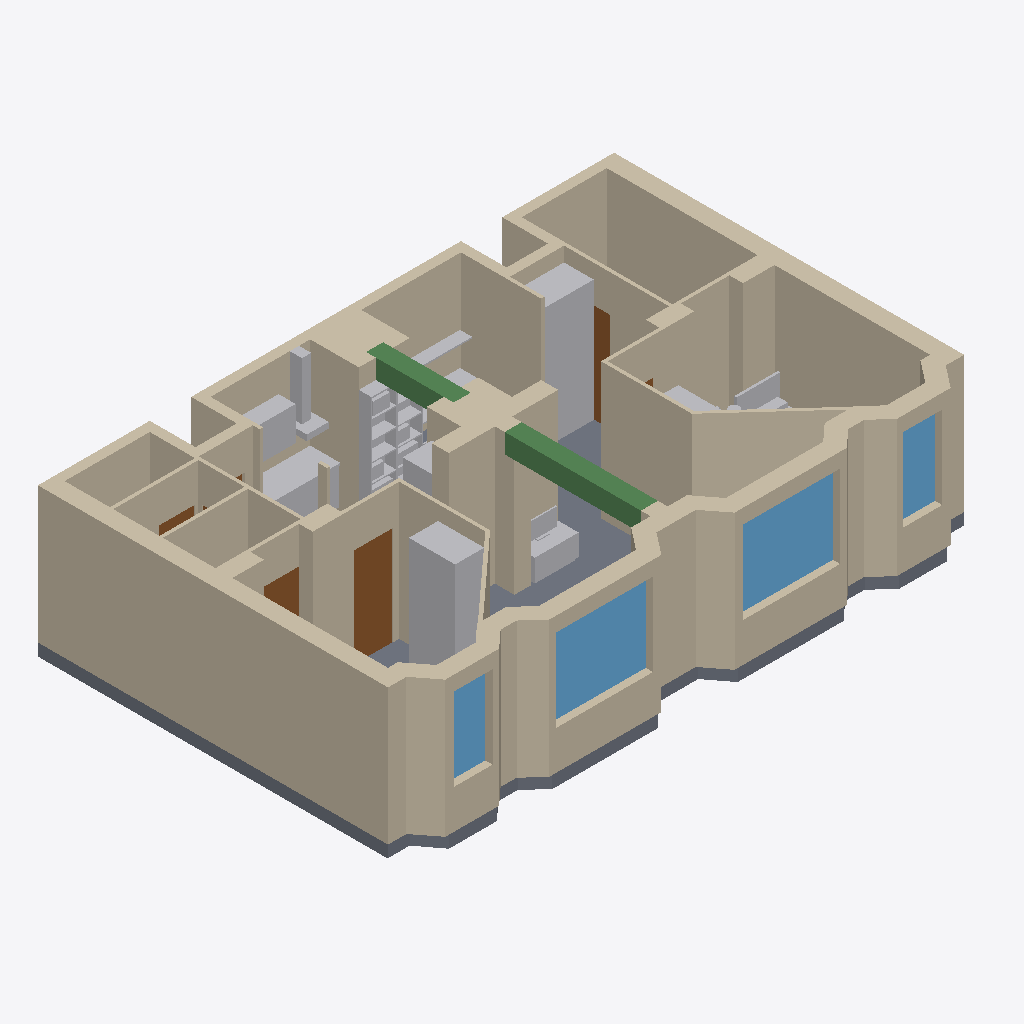
Isometric view of an IFC building model (IFC-SPF (STEP), schema IFC4, length unit millimetre), seen from the south-west, elements coloured by IFC class: 63 walls (beige), 10 other elements (light grey), 5 doors (brown), 4 windows (light blue), 2 beams (green), 1 slab (grey).
Extent 11.8 m × 7.7 m × 3.0 m (x, y, z). Storeys (2): N0 - Appartement at 0.00 m; N+1 - Sous-face dalle haute (HSP 280 + 25) at 3.05 m. Elements (119): 63 IfcWall, 34 IfcFurniture, 8 IfcSanitaryTerminal, 7 IfcDoor, 4 IfcWindow, 2 IfcBeam, 1 IfcSlab.

HEADER;
FILE_DESCRIPTION(('ViewDefinition [DesignTransferView]'),'2;1');
FILE_NAME('Project.ifc','2026-11-17T12:55:19',(''),(''),'BIMCraft 0.11.0','BIMCraft 0.11.0','');
FILE_SCHEMA(('IFC4'));
ENDSEC;
DATA;
#12=IFCPROJECT('1f4K1bD1RQmTUB5su3_H4I',$,'Project',$,$,$,$,(#4),#11);
#16=IFCSITE('1ADN0aDveIWoKA_IjuzCTA',$,'Site',$,$,#15,$,$,.ELEMENT.,$,$,$,$,$);
#20=IFCBUILDING('2STZFhDk37TvYBEUdoO63L',$,'Project',$,$,#19,$,$,.ELEMENT.,$,$,$);
#26=IFCBUILDINGSTOREY('1r8kANIOzAbuZ3wq4w3ewV',$,'N0 - Appartement',$,$,#25,$,$,.ELEMENT.,0.0);
#30=IFCBUILDINGSTOREY('101v$cR_P3mv3jVUtjZ8H_',$,'N+1 - Sous-face dalle haute (HSP 280 + 25)',$,$,#29,$,$,.ELEMENT.,3050.0);
#98=IFCWALL('2ckpqW7qX12uCZb$ychsX9',$,'EXI_Mur porteur 35',$,'EXI_Mur porteur 35',#82,#97,'100003',.STANDARD.);
#832=IFCWALL('1y7kUH39T3sRtCbmjP$s5r',$,'EXI_Mur porteur 35',$,'EXI_Mur porteur 35',#816,#831,'100029',.STANDARD.);
#70=IFCSLAB('1YeTUkkbb2IxWSmVr8rfAi',$,'EXI_Plancher existant 25',$,'EXI_Plancher existant 25',#34,#69,'100002',.FLOOR.);
#1286=IFCWALL('2lZsEF1Tn2BPRUUnTIPebs',$,'EXI_Mur porteur 35',$,'EXI_Mur porteur 35',#1270,#1285,'100045',.STANDARD.);
#579=IFCWALL('3ubkCRNA91CAWH2PNoFuiF',$,'EXI_Mur porteur 35',$,'EXI_Mur porteur 35',#563,#578,'100020',.STANDARD.);
#1539=IFCWALL('3_yNViv0D7sv6_bK5cDmPm',$,'EXI_Mur mitoyen 105',$,'EXI_Mur mitoyen 105',#1525,#1538,'100054',.STANDARD.);
#1456=IFCWALL('08TIuLxBfEgxfo2QObPeJ3',$,'EXI_Cloison 7',$,'EXI_Cloison 7',#1441,#1455,'100051',.STANDARD.);
#2251=IFCFURNITURE('0g$OZisKz22fLgiBXdiwmE',$,'V2 - Dressing 95x60:REFLET',$,'V2 - Dressing 95x60:REFLET',#2245,#2250,'100092',.NOTDEFINED.);
#3309=IFCWINDOW('2bwWy58BH2AglITyMwKjCQ',$,'Fenêtre 200 x 170',$,'Fenêtre 200 x 170',#3305,#3308,'2',1700.0,2000.0,.WINDOW.,.SINGLE_PANEL.,$);
#3367=IFCWINDOW('1WjJcEqePB1PmyVsw2$iA3',$,'Fenêtre 200 x 170',$,'Fenêtre 200 x 170',#3363,#3366,'4',1700.0,2000.0,.WINDOW.,.SINGLE_PANEL.,$);
#2689=IFCFURNITURE('0Yc5izH6P2ZPOlUWTwlWj5',$,'V2 - Placard 111x62:REFLET',$,'V2 - Placard 111x62:REFLET',#2683,#2688,'100110',.NOTDEFINED.);
#2077=IFCFURNITURE('001kfJapnFuP2OLURL9a5E',$,'V2 - Plan de travail cuisine 205x62:REFLET',$,'V2 - Plan de travail cuisine 205x62:REFLET',#2046,#2076,'100086',.NOTDEFINED.);
#1001=IFCWALL('10gTINWJ9DVBmIl1ZYRAbG',$,'EXI_Mur palier 20',$,'EXI_Mur palier 20',#986,#1000,'100035',.STANDARD.);
#463=IFCWALL('202rrLasj47ektw$V0Aoic',$,'EXI_Mur porteur 35',$,'EXI_Mur porteur 35',#447,#462,'100016',.STANDARD.);
#434=IFCWALL('2jCXetvlP3husrh6dOiCET',$,'EXI_Mur porteur 35',$,'EXI_Mur porteur 35',#418,#433,'100015',.STANDARD.);
#1315=IFCWALL('2D5nGY16z2F90XCwZbfsee',$,'EXI_Mur porteur 35',$,'EXI_Mur porteur 35',#1299,#1314,'100046',.STANDARD.);
#1170=IFCWALL('1c3Q$pIVjCfAxl2Iy9zte4',$,'EXI_Mur porteur 35',$,'EXI_Mur porteur 35',#1154,#1169,'100041',.STANDARD.);
#320=IFCWALL('14wjhtg5rAk8cY6ndd2Aj1',$,'EXI_Mur porteur 35',$,'EXI_Mur porteur 35',#305,#319,'100011',.STANDARD.);
#1428=IFCWALL('08yILancn6XRRKyphRaHq8',$,'EXI_Cloison 7',$,'EXI_Cloison 7',#1412,#1427,'100050',.STANDARD.);
#1028=IFCWALL('3rYZDlv_98OhRoekxDY$Jk',$,'EXI_Mur porteur 35',$,'EXI_Mur porteur 35',#1014,#1027,'100036',.STANDARD.);
#1890=IFCBEAM('1B1mzRvLb7dhnvnEXb_fMs',$,'PRJ_Poutre 35 x 40',$,'PRJ_Poutre 35 x 40',#1882,#1889,'100078',.BEAM.);
#1199=IFCWALL('0rSiK46xb7$h3AmgN1vS86',$,'EXI_Mur porteur 35',$,'EXI_Mur porteur 35',#1183,#1198,'100042',.STANDARD.);
#550=IFCWALL('0Y4wYeNSPBBxfMcF5giCoV',$,'EXI_Mur porteur 35',$,'EXI_Mur porteur 35',#534,#549,'100019',.STANDARD.);
#2158=IFCFURNITURE('2Fm_T2Zgj7TPt6Sr2ZGNck',$,'V2 - Bibliothèque de passage 105x26:REFLET',$,'V2 - Bibliothèque de passage 105x26:REFLET',#2097,#2157,'100088',.NOTDEFINED.);
#292=IFCWALL('27u7Zob8T9Guor7QbZAjJh',$,'EXI_Mur porteur 35',$,'EXI_Mur porteur 35',#278,#291,'100010',.STANDARD.);
#861=IFCWALL('0BwVrFjUr7U9nnHaCmzvBw',$,'EXI_Mur palier 20',$,'EXI_Mur palier 20',#845,#860,'100030',.STANDARD.);
#348=IFCWALL('2Ppsa0ML1F59k0yVQ3jgHU',$,'EXI_Mur porteur 35',$,'EXI_Mur porteur 35',#333,#347,'100012',.STANDARD.);
#917=IFCWALL('0_WyHUKnz70v68aZOy6gOZ',$,'EXI_Mur palier 20',$,'EXI_Mur palier 20',#902,#916,'100032',.STANDARD.);
#127=IFCWALL('31P813ag1ExRDLsAVcBt3H',$,'EXI_Mur palier 20',$,'EXI_Mur palier 20',#111,#126,'100004',.STANDARD.);
#1764=IFCWALL('3Y2ZMQluD4gBYIZ_osWuBc',$,'PRJ_Cloison 7',$,'PRJ_Cloison 7',#1750,#1763,'100069',.STANDARD.);
#3541=IFCDOOR('2wRbn4QFHBYwJMplyQBV7H',$,'Porte 80 x 204',$,'Porte 80 x 204',#3537,#3540,'6',2040.0,800.0,.DOOR.,.SINGLE_SWING_LEFT.,$);
#1371=IFCWALL('2XWFmKTC95L8QpgIS0DQaJ',$,'EXI_Cloison 7',$,'EXI_Cloison 7',#1357,#1370,'100048',.STANDARD.);
#238=IFCWALL('2P4MhQja92_898BSXxZdai',$,'EXI_Mur palier 20',$,'EXI_Mur palier 20',#223,#237,'100008',.STANDARD.);
#1845=IFCWALL('1ojiBrbPn8PhedoSMikcZP',$,'PRJ_Cloison 7',$,'PRJ_Cloison 7',#1831,#1844,'100072',.STANDARD.);
#1708=IFCWALL('0Av6ShITXDbvg4lV0EaEFm',$,'PRJ_Cloison 7',$,'PRJ_Cloison 7',#1693,#1707,'100067',.STANDARD.);
#1737=IFCWALL('0jxsoP53X6OPCHFg2RAqI2',$,'PRJ_Cloison 7',$,'PRJ_Cloison 7',#1721,#1736,'100068',.STANDARD.);
#1344=IFCWALL('3iSSDwbEj5xAY2hpD6aTVf',$,'EXI_Mur porteur 35',$,'EXI_Mur porteur 35',#1328,#1343,'100047',.STANDARD.);
#1818=IFCWALL('21zs8TkUHDBP2JgAS8ycY8',$,'PRJ_Cloison 7',$,'PRJ_Cloison 7',#1804,#1817,'100071',.STANDARD.);
#664=IFCWALL('3_aVJCL9XAyBd_XbQ629Eh',$,'EXI_Cloison 7',$,'EXI_Cloison 7',#650,#663,'100023',.STANDARD.);
#1680=IFCWALL('1ua0Eb0Gf2QRCvdGGAjODg',$,'PRJ_Cloison 7',$,'PRJ_Cloison 7',#1665,#1679,'100066',.STANDARD.);
#405=IFCWALL('0roJlYI452MPFk6LcYJlkE',$,'EXI_Mur porteur 35',$,'EXI_Mur porteur 35',#389,#404,'100014',.STANDARD.);
#1083=IFCWALL('3kAw9hIeHFYfbsu0xH5rnj',$,'EXI_Mur porteur 35',$,'EXI_Mur porteur 35',#1068,#1082,'100038',.STANDARD.);
#1868=IFCBEAM('18u_WgfW10lBlGl8zSbBM8',$,'PRJ_Poutre 35 x 40',$,'PRJ_Poutre 35 x 40',#1857,#1867,'100077',.BEAM.);
#521=IFCWALL('3p1KqOAW52QO5Jx2xhxEOk',$,'EXI_Mur porteur 35',$,'EXI_Mur porteur 35',#505,#520,'100018',.STANDARD.);
#1228=IFCWALL('0qjatHH4P3bgPqErbzerWr',$,'EXI_Mur porteur 35',$,'EXI_Mur porteur 35',#1212,#1227,'100043',.STANDARD.);
#1055=IFCWALL('0ljxDwh65EnRASl8ga3hr5',$,'EXI_Mur porteur 35',$,'EXI_Mur porteur 35',#1041,#1054,'100037',.STANDARD.);
#637=IFCWALL('0Jlj0TVX9AHRnFDpTK1uyR',$,'EXI_Mur porteur 35',$,'EXI_Mur porteur 35',#621,#636,'100022',.STANDARD.);
#3338=IFCWINDOW('1Ihaj0aTPFVQg8bzYbyQ_u',$,'Fenêtre 80 x 170',$,'Fenêtre 80 x 170',#3334,#3337,'3',1700.0,800.0,.WINDOW.,.SINGLE_PANEL.,$);
#1567=IFCWALL('3ISLm_gm58Bw8QVsZyDuSt',$,'EXI_Mur mitoyen 105',$,'EXI_Mur mitoyen 105',#1552,#1566,'100055',.STANDARD.);
#3280=IFCWINDOW('1tPSTPySbDAP6oBi2NlRxi',$,'Fenêtre 80 x 170',$,'Fenêtre 80 x 170',#3276,#3279,'1',1700.0,800.0,.WINDOW.,.SINGLE_PANEL.,$);
#1595=IFCWALL('3XuV_5UqD8tR0PjIpmhoaL',$,'PRJ_Cloison 7',$,'PRJ_Cloison 7',#1580,#1594,'100063',.STANDARD.);
#2531=IFCFURNITURE('14A9$zAyL3yukxuLukk4Lb',$,'V2 - Meuble TV 90x43:REFLET',$,'V2 - Meuble TV 90x43:REFLET',#2516,#2530,'100103',.NOTDEFINED.);
#210=IFCWALL('2Euu3zgQz8L9YWsXvx9vbh',$,'EXI_Mur palier 20',$,'EXI_Mur palier 20',#196,#209,'100007',.STANDARD.);
#1112=IFCWALL('0_Xu1UHArASPljNLcdrabo',$,'EXI_Mur porteur 35',$,'EXI_Mur porteur 35',#1096,#1111,'100039',.STANDARD.);
#1791=IFCWALL('0RfonAeDb8XhAVGwavhi4A',$,'PRJ_Cloison 7',$,'PRJ_Cloison 7',#1777,#1790,'100070',.STANDARD.);
#1623=IFCWALL('19xTseqyHCCOP46BdsbnU$',$,'PRJ_Cloison 7',$,'PRJ_Cloison 7',#1608,#1622,'100064',.STANDARD.);
#889=IFCWALL('0GNgSppRH7VAaER_8TE9Mg',$,'EXI_Mur palier 20',$,'EXI_Mur palier 20',#874,#888,'100031',.STANDARD.);
#183=IFCWALL('3G_tNNCuHD5BLvL3nl3yGW',$,'EXI_Mur palier 20',$,'EXI_Mur palier 20',#168,#182,'100006',.STANDARD.);
#155=IFCWALL('1fNRM5Q913xhv8sQZYk_iP',$,'EXI_Mur palier 20',$,'EXI_Mur palier 20',#140,#154,'100005',.STANDARD.);
#973=IFCWALL('0yHOHwUDD1metOcgtAX6fm',$,'EXI_Mur palier 20',$,'EXI_Mur palier 20',#958,#972,'100034',.STANDARD.);
#2777=IFCFURNITURE('1Vy6_HMQT0X9zspk2XtvPl',$,'V2 - Lit 90 x 200:REFLET',$,'V2 - Lit 90 x 200:REFLET',#2759,#2776,'100115',.NOTDEFINED.);
#3454=IFCDOOR('2Zp6smuff5e8fEF00l7xWI',$,'Porte 80 x 204',$,'Porte 80 x 204',#3450,#3453,'3',2040.0,800.0,.DOOR.,.SINGLE_SWING_LEFT.,$);
#265=IFCWALL('18fqO7gnXEsAY3G0qKX1RZ',$,'EXI_Mur porteur 35',$,'EXI_Mur porteur 35',#251,#264,'100009',.STANDARD.);
#2092=IFCFURNITURE('17l2vPvXj2h8Bp8$lm5yhA',$,'V2 - Colonnes cuisine 60x63:REFLET',$,'V2 - Colonnes cuisine 60x63:REFLET',#2086,#2091,'100087',.NOTDEFINED.);
#2603=IFCFURNITURE('1F0wqJNTz9WgAOzT_WdfZJ',$,'V2 - Bureau 2 postes + étagère 201x60:REFLET',$,'V2 - Bureau 2 postes + étagère 201x60:REFLET',#2579,#2602,'100106',.NOTDEFINED.);
#747=IFCWALL('19D4dV2c9EMh$7VmJUCxG3',$,'EXI_Cloison 7',$,'EXI_Cloison 7',#731,#746,'100026',.STANDARD.);
#1652=IFCWALL('19ipMO_Y13Mv$7z0hKTGVn',$,'PRJ_Rebouchage 20',$,'PRJ_Rebouchage 20',#1636,#1651,'100065',.STANDARD.);
#3512=IFCDOOR('1BR4T9QI910vwmMdlHJIUD',$,'Porte 73 x 204',$,'Porte 73 x 204',#3508,#3511,'5',2040.0,730.0,.DOOR.,.SINGLE_SWING_RIGHT.,$);
#492=IFCWALL('0V_yewfOX2JwlI74vYBH_M',$,'EXI_Mur porteur 35',$,'EXI_Mur porteur 35',#476,#491,'100017',.STANDARD.);
#775=IFCWALL('3jJZHGQGj7UeS_0SkxDF1o',$,'EXI_Cloison 7',$,'EXI_Cloison 7',#760,#774,'100027',.STANDARD.);
#1399=IFCWALL('35czg9DQT4ePNJci7nw1QH',$,'EXI_Cloison 7',$,'EXI_Cloison 7',#1384,#1398,'100049',.STANDARD.);
#1484=IFCWALL('32dsQ4ytrDzvPHJjkqWrLY',$,'EXI_Cloison 7',$,'EXI_Cloison 7',#1469,#1483,'100052',.STANDARD.);
#691=IFCWALL('2CS6AIezfApeEAegO_6TCq',$,'EXI_Cloison 7',$,'EXI_Cloison 7',#677,#690,'100024',.STANDARD.);
#2842=IFCFURNITURE('2EHXqmOe99OuJoxWG62LOo',$,'V2 - Placard 88x60:REFLET',$,'V2 - Placard 88x60:REFLET',#2836,#2841,'100118',.NOTDEFINED.);
#1141=IFCWALL('3EHoYZQufCywkflcigOqnq',$,'EXI_Mur porteur 35',$,'EXI_Mur porteur 35',#1125,#1140,'100040',.STANDARD.);
#608=IFCWALL('0nBxsWreX24PiuRR52COlr',$,'EXI_Mur porteur 35',$,'EXI_Mur porteur 35',#592,#607,'100021',.STANDARD.);
#1257=IFCWALL('2Ro5ohliv3sgeO4AP0dxCd',$,'EXI_Mur porteur 35',$,'EXI_Mur porteur 35',#1241,#1256,'100044',.STANDARD.);
#718=IFCWALL('3C2rnd2P55nRH8rnFUJCdD',$,'EXI_Cloison 7',$,'EXI_Cloison 7',#704,#717,'100025',.STANDARD.);
#3483=IFCDOOR('03RNkPbDDFUBdGblg0HbqN',$,'Porte 73 x 204',$,'Porte 73 x 204',#3479,#3482,'4',2040.0,730.0,.DOOR.,.SINGLE_SWING_RIGHT.,$);
#376=IFCWALL('3a_awOY11BgwG_tM53fofC',$,'EXI_Mur porteur 35',$,'EXI_Mur porteur 35',#361,#375,'100013',.STANDARD.);
#945=IFCWALL('0X$ErqWmv3LA0iIszoxXAH',$,'EXI_Mur palier 20',$,'EXI_Mur palier 20',#930,#944,'100033',.STANDARD.);
#2826=IFCFURNITURE('2PPfbIUqj3fwVzikAl1b0f',$,'V2 - Chevet 35x35:REFLET',$,'V2 - Chevet 35x35:REFLET',#2811,#2825,'100117',.NOTDEFINED.);
#3570=IFCDOOR('3Ze2NMtqL3Evyu6Tw29iXA',$,'Porte 80 x 204',$,'Porte 80 x 204',#3566,#3569,'7',2040.0,800.0,.DOOR.,.SINGLE_SWING_RIGHT.,$);
#1512=IFCWALL('1$fOL$2hLEW99eicw8vhoE',$,'EXI_Cloison 7',$,'EXI_Cloison 7',#1497,#1511,'100053',.STANDARD.);
#803=IFCWALL('1wxr$mc2r4TQssvjPdQoMD',$,'EXI_Cloison 7',$,'EXI_Cloison 7',#788,#802,'100028',.STANDARD.);
ENDSEC;
